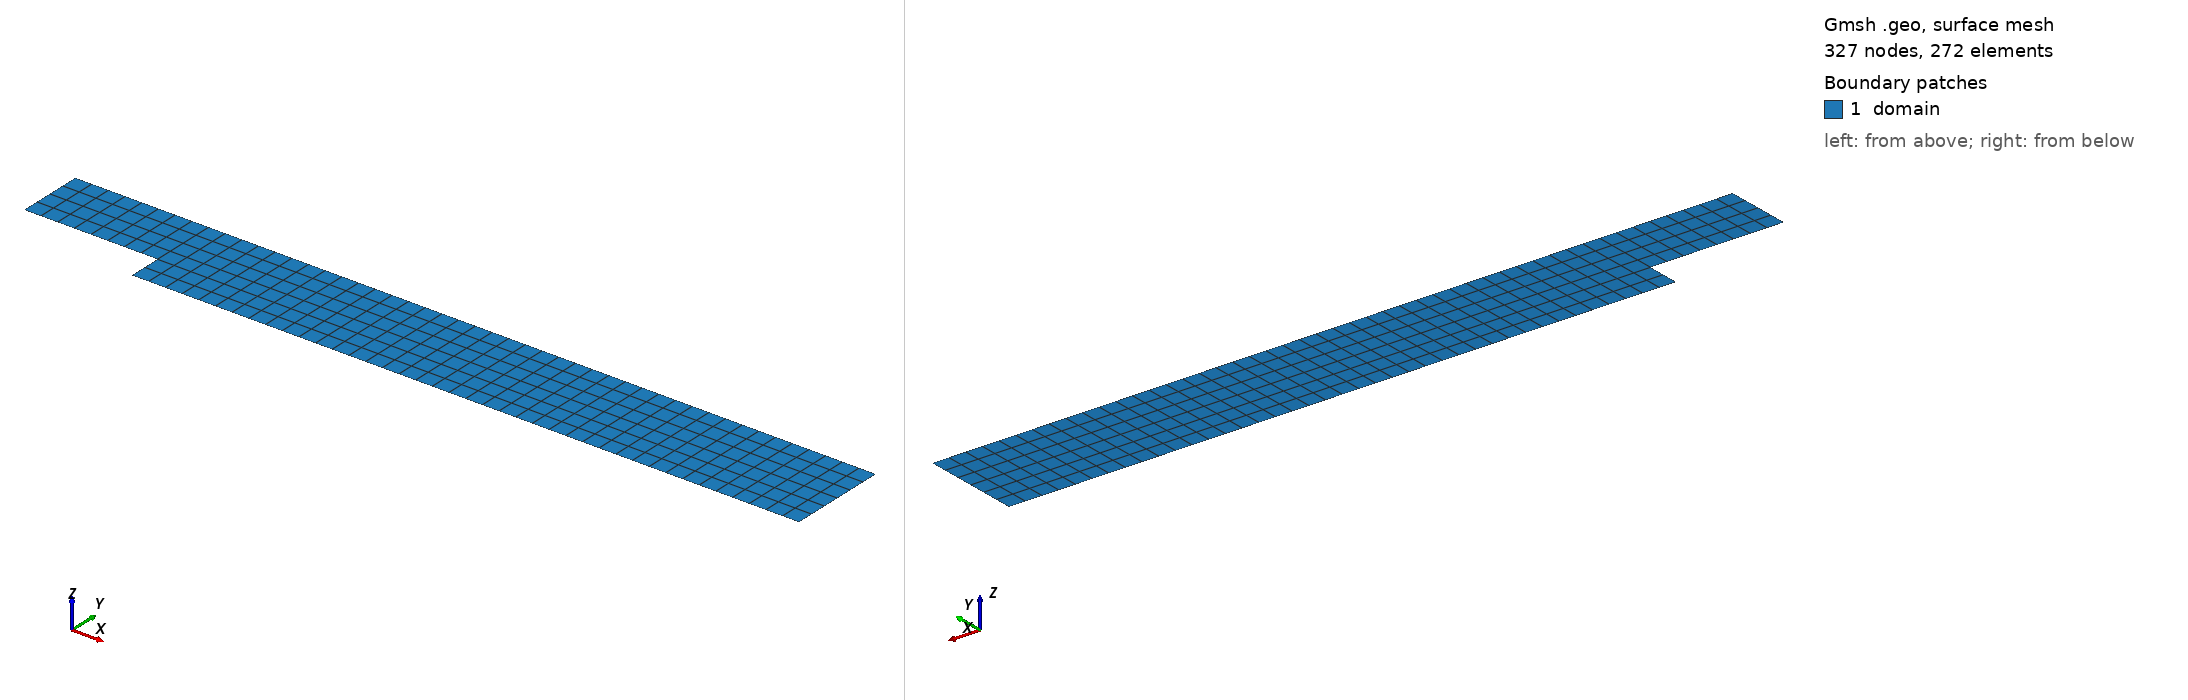

Gmsh geometry script, surface-meshed: 327 nodes, 272 surface elements. Boundary patches (legend numbers): 1 domain. Left view from above one corner, right view from below the opposite corner. Legend entries are the model's physical surfaces. The drawing asked Gmsh for element sizes between 1% and 20% of the model's largest extent; the script's own settings can give other sizes.

=== backwards_step.geo (drawn) ===
element_size = 0.5;

// Top right
Point(3) = {24, 0, 0, 1.0};
// Top step
Point(4) = {4, 0, 0, 1.0};
// Step left
Point(5) = {0, -2, 0, 1.0};
// Top left
Point(6) = {0, 0, 0, 1.0};
// Step step
Point(7) = {4, -2, 0, 1.0};
// Bottom step
Point(8) = {4, -3, 0, 1.0};
// Bottom right
Point(9) = {24, -3, 0, 1.0};
// Step right
Point(10) = {24, -2, 0, 1.0};

// LHS of top boundary
Line(1) = {6, 4};
// RHS of top boundary
Line(2) = {4, 3};
// Upper half of right boundary
Line(3) = {3, 10};
// Bottom half of right boundary
Line(4) = {10, 9};
// Bottom of expanded channel
Line(5) = {9, 8};
// Step
Line(6) = {8, 7};
// Bottom of inlet channel
Line(7) = {7, 5};
// Left boundary / inlet
Line(8) = {5, 6};
// End of inlet channel
Line(9) = {4, 7};
// Divider of original channel and expanded channel
Line(10) = {7, 10};

Line Loop(11) = {1, 9, 7, 8};
Plane Surface(12) = {11};
Line Loop(13) = {2, 3, -10, -9};
Plane Surface(14) = {13};
Line Loop(15) = {5, 6, 10, 4};
Plane Surface(16) = {15};

Transfinite Line{1, 7} = 4. / element_size + 1;
Transfinite Line{2, 5, 10} = 20. / element_size + 1;
Transfinite Line{3, 8, 9} = 2. / element_size + 1;
Transfinite Line{4, 6} = 1. / element_size + 1;
Transfinite Surface{12,14,16};
Recombine Surface{12,14,16};

Physical Point("corner") = {3};

Physical Line("inlet") = {8};
Physical Line("norm_y_walls") = {1, 2, 5, 7};
Physical Line("norm_x_walls") = {6};
Physical Line("outlet") = {3, 4};

Physical Surface("domain") = {12, 14, 16};
